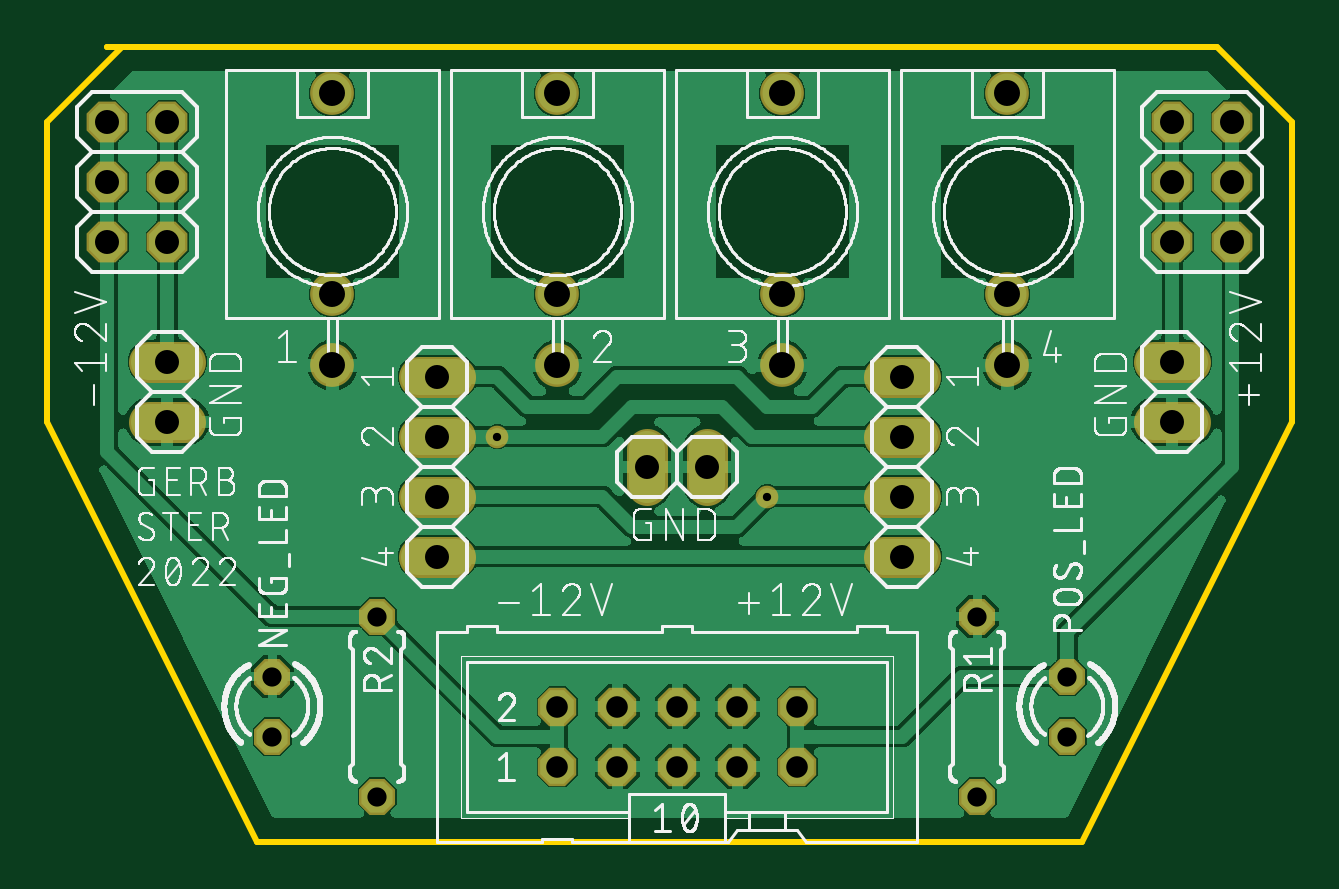
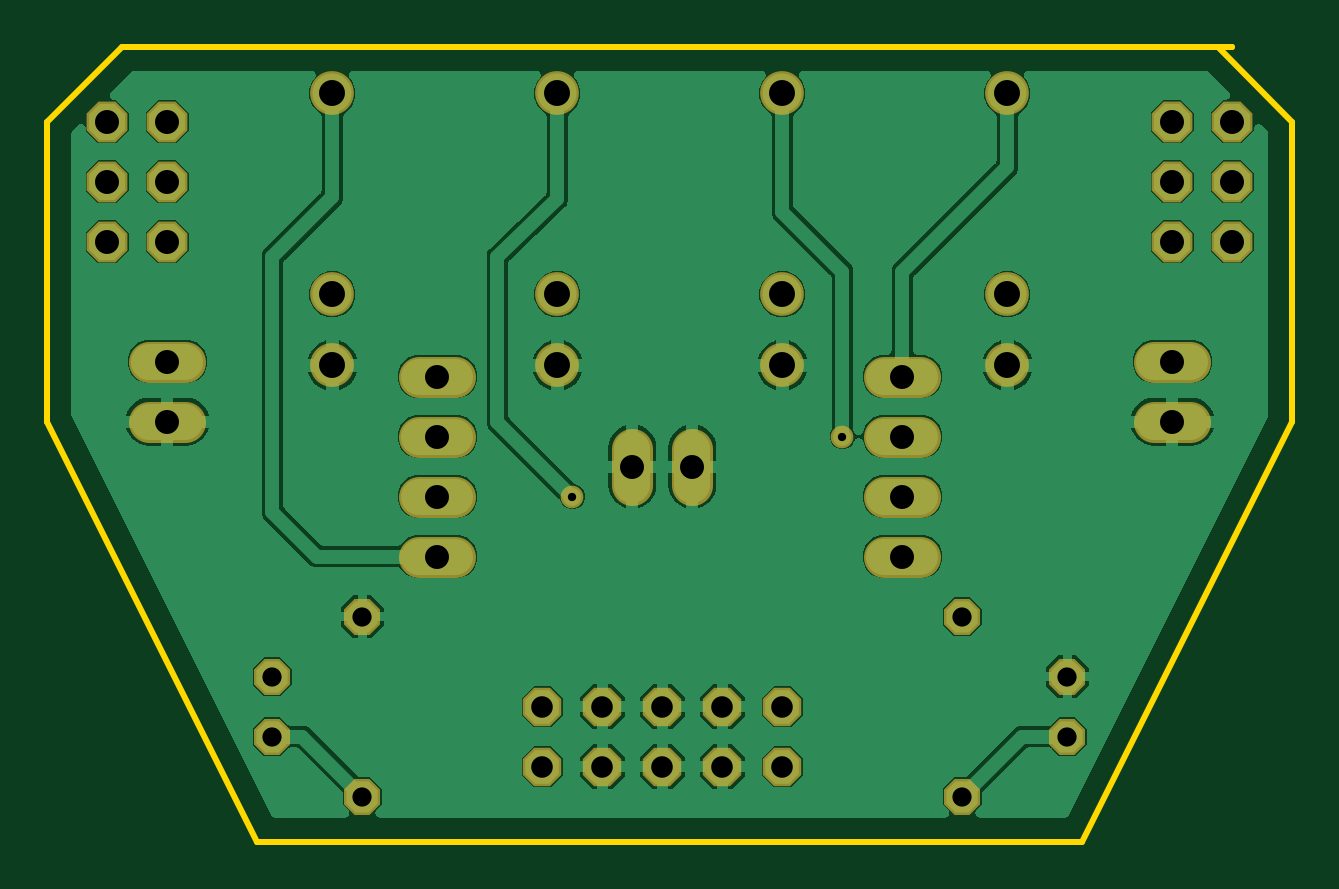
Circuit board: 7 layer files. Board 52.7 x 33.7 mm.
- bottom_copper: EurorackBreakOutBoard-ioboard.GBL (56513 bytes)
- bottom_mask: EurorackBreakOutBoard-ioboard.GBS (1714 bytes)
- outline: EurorackBreakOutBoard-ioboard.GKO (514 bytes)
- top_copper: EurorackBreakOutBoard-ioboard.GTL (94427 bytes)
- top_silk: EurorackBreakOutBoard-ioboard.GTO (150925 bytes)
- top_mask: EurorackBreakOutBoard-ioboard.GTS (1711 bytes)
- drill: EurorackBreakOutBoard-ioboard.XLN (916 bytes)

=== bottom_copper: EurorackBreakOutBoard-ioboard.GBL (56513 bytes, source omitted) ===
=== bottom_mask: EurorackBreakOutBoard-ioboard.GBS ===
G04 EAGLE Gerber RS-274X export*
G75*
%MOMM*%
%FSLAX34Y34*%
%LPD*%
%INSoldermask Bottom*%
%IPPOS*%
%AMOC8*
5,1,8,0,0,1.08239X$1,22.5*%
G01*
%ADD10P,1.649562X8X292.500000*%
%ADD11P,1.759533X8X22.500000*%
%ADD12P,1.649562X8X112.500000*%
%ADD13C,1.727200*%
%ADD14C,1.853200*%
%ADD15P,1.869504X8X292.500000*%
%ADD16C,0.959600*%


D10*
X431800Y69850D03*
X431800Y44450D03*
X95250Y69850D03*
X95250Y44450D03*
D11*
X215900Y31750D03*
X215900Y57150D03*
X241300Y31750D03*
X241300Y57150D03*
X266700Y31750D03*
X266700Y57150D03*
X292100Y31750D03*
X292100Y57150D03*
X317500Y31750D03*
X317500Y57150D03*
D10*
X393700Y95250D03*
X393700Y19050D03*
D12*
X139700Y19050D03*
X139700Y95250D03*
D13*
X354330Y120650D02*
X369570Y120650D01*
X369570Y146050D02*
X354330Y146050D01*
X354330Y171450D02*
X369570Y171450D01*
X369570Y196850D02*
X354330Y196850D01*
X468630Y203200D02*
X483870Y203200D01*
X483870Y177800D02*
X468630Y177800D01*
X58420Y203200D02*
X43180Y203200D01*
X43180Y177800D02*
X58420Y177800D01*
X157480Y120650D02*
X172720Y120650D01*
X172720Y146050D02*
X157480Y146050D01*
X157480Y171450D02*
X172720Y171450D01*
X172720Y196850D02*
X157480Y196850D01*
D14*
X120650Y316700D03*
X120650Y231700D03*
X120650Y201700D03*
X215900Y316700D03*
X215900Y231700D03*
X215900Y201700D03*
X311150Y316700D03*
X311150Y231700D03*
X311150Y201700D03*
X406400Y316700D03*
X406400Y231700D03*
X406400Y201700D03*
D13*
X254000Y166370D02*
X254000Y151130D01*
X279400Y151130D02*
X279400Y166370D01*
D15*
X476250Y304800D03*
X501650Y304800D03*
X476250Y279400D03*
X501650Y279400D03*
X476250Y254000D03*
X501650Y254000D03*
X25400Y304800D03*
X50800Y304800D03*
X25400Y279400D03*
X50800Y279400D03*
X25400Y254000D03*
X50800Y254000D03*
D16*
X304800Y146050D03*
X190500Y171450D03*
M02*

=== outline: EurorackBreakOutBoard-ioboard.GKO ===
G04 EAGLE Gerber RS-274X export*
G75*
%MOMM*%
%FSLAX34Y34*%
%LPD*%
%INBoard Outline*%
%IPPOS*%
%AMOC8*
5,1,8,0,0,1.08239X$1,22.5*%
G01*
%ADD10C,0.000000*%
%ADD11C,0.254000*%


D10*
X88900Y0D02*
X438150Y0D01*
X527050Y177800D01*
X527050Y304800D01*
X495300Y336550D01*
X25400Y336550D01*
X31650Y336450D01*
X0Y304700D01*
X0Y177800D01*
X88900Y0D01*
D11*
X0Y177800D02*
X88900Y0D01*
X438150Y0D01*
X527050Y177800D01*
X527050Y304800D01*
X495300Y336550D01*
X25400Y336550D01*
X31650Y336450D01*
X0Y304700D01*
X0Y177800D01*
M02*

=== top_copper: EurorackBreakOutBoard-ioboard.GTL (94427 bytes, source omitted) ===
=== top_silk: EurorackBreakOutBoard-ioboard.GTO (150925 bytes, source omitted) ===
=== top_mask: EurorackBreakOutBoard-ioboard.GTS ===
G04 EAGLE Gerber RS-274X export*
G75*
%MOMM*%
%FSLAX34Y34*%
%LPD*%
%INSoldermask Top*%
%IPPOS*%
%AMOC8*
5,1,8,0,0,1.08239X$1,22.5*%
G01*
%ADD10P,1.649562X8X292.500000*%
%ADD11P,1.759533X8X22.500000*%
%ADD12P,1.649562X8X112.500000*%
%ADD13C,1.727200*%
%ADD14C,1.853200*%
%ADD15P,1.869504X8X292.500000*%
%ADD16C,0.959600*%


D10*
X431800Y69850D03*
X431800Y44450D03*
X95250Y69850D03*
X95250Y44450D03*
D11*
X215900Y31750D03*
X215900Y57150D03*
X241300Y31750D03*
X241300Y57150D03*
X266700Y31750D03*
X266700Y57150D03*
X292100Y31750D03*
X292100Y57150D03*
X317500Y31750D03*
X317500Y57150D03*
D10*
X393700Y95250D03*
X393700Y19050D03*
D12*
X139700Y19050D03*
X139700Y95250D03*
D13*
X354330Y120650D02*
X369570Y120650D01*
X369570Y146050D02*
X354330Y146050D01*
X354330Y171450D02*
X369570Y171450D01*
X369570Y196850D02*
X354330Y196850D01*
X468630Y203200D02*
X483870Y203200D01*
X483870Y177800D02*
X468630Y177800D01*
X58420Y203200D02*
X43180Y203200D01*
X43180Y177800D02*
X58420Y177800D01*
X157480Y120650D02*
X172720Y120650D01*
X172720Y146050D02*
X157480Y146050D01*
X157480Y171450D02*
X172720Y171450D01*
X172720Y196850D02*
X157480Y196850D01*
D14*
X120650Y316700D03*
X120650Y231700D03*
X120650Y201700D03*
X215900Y316700D03*
X215900Y231700D03*
X215900Y201700D03*
X311150Y316700D03*
X311150Y231700D03*
X311150Y201700D03*
X406400Y316700D03*
X406400Y231700D03*
X406400Y201700D03*
D13*
X254000Y166370D02*
X254000Y151130D01*
X279400Y151130D02*
X279400Y166370D01*
D15*
X476250Y304800D03*
X501650Y304800D03*
X476250Y279400D03*
X501650Y279400D03*
X476250Y254000D03*
X501650Y254000D03*
X25400Y304800D03*
X50800Y304800D03*
X25400Y279400D03*
X50800Y279400D03*
X25400Y254000D03*
X50800Y254000D03*
D16*
X304800Y146050D03*
X190500Y171450D03*
M02*

=== drill: EurorackBreakOutBoard-ioboard.XLN ===
M48
;GenerationSoftware,Autodesk,EAGLE,9.6.2*%
;CreationDate,2022-05-21T19:08:27Z*%
FMAT,2
ICI,OFF
METRIC,TZ,000.000
T5C0.350
T4C0.813
T3C0.914
T2C1.016
T1C1.100
%
G90
M71
T1
X40640Y20170
X40640Y23170
X40640Y31670
X31115Y20170
X31115Y23170
X31115Y31670
X21590Y20170
X21590Y23170
X21590Y31670
X12065Y20170
X12065Y23170
X12065Y31670
T2
X5080Y25400
X2540Y25400
X5080Y27940
X2540Y27940
X5080Y30480
X2540Y30480
X50165Y25400
X47625Y25400
X36195Y12065
X36195Y14605
X36195Y17145
X36195Y19685
X47625Y20320
X47625Y17780
X5080Y20320
X5080Y17780
X16510Y12065
X50165Y27940
X16510Y17145
X16510Y19685
X47625Y27940
X50165Y30480
X47625Y30480
X27940Y15875
X25400Y15875
X16510Y14605
T3
X24130Y3175
X21590Y3175
X21590Y5715
X24130Y5715
X26670Y3175
X26670Y5715
X29210Y3175
X31750Y5715
X31750Y3175
X29210Y5715
T4
X9525Y6985
X43180Y4445
X43180Y6985
X9525Y4445
X13970Y9525
X13970Y1905
X39370Y1905
X39370Y9525
T5
X19050Y17145
X30480Y14605
M30
